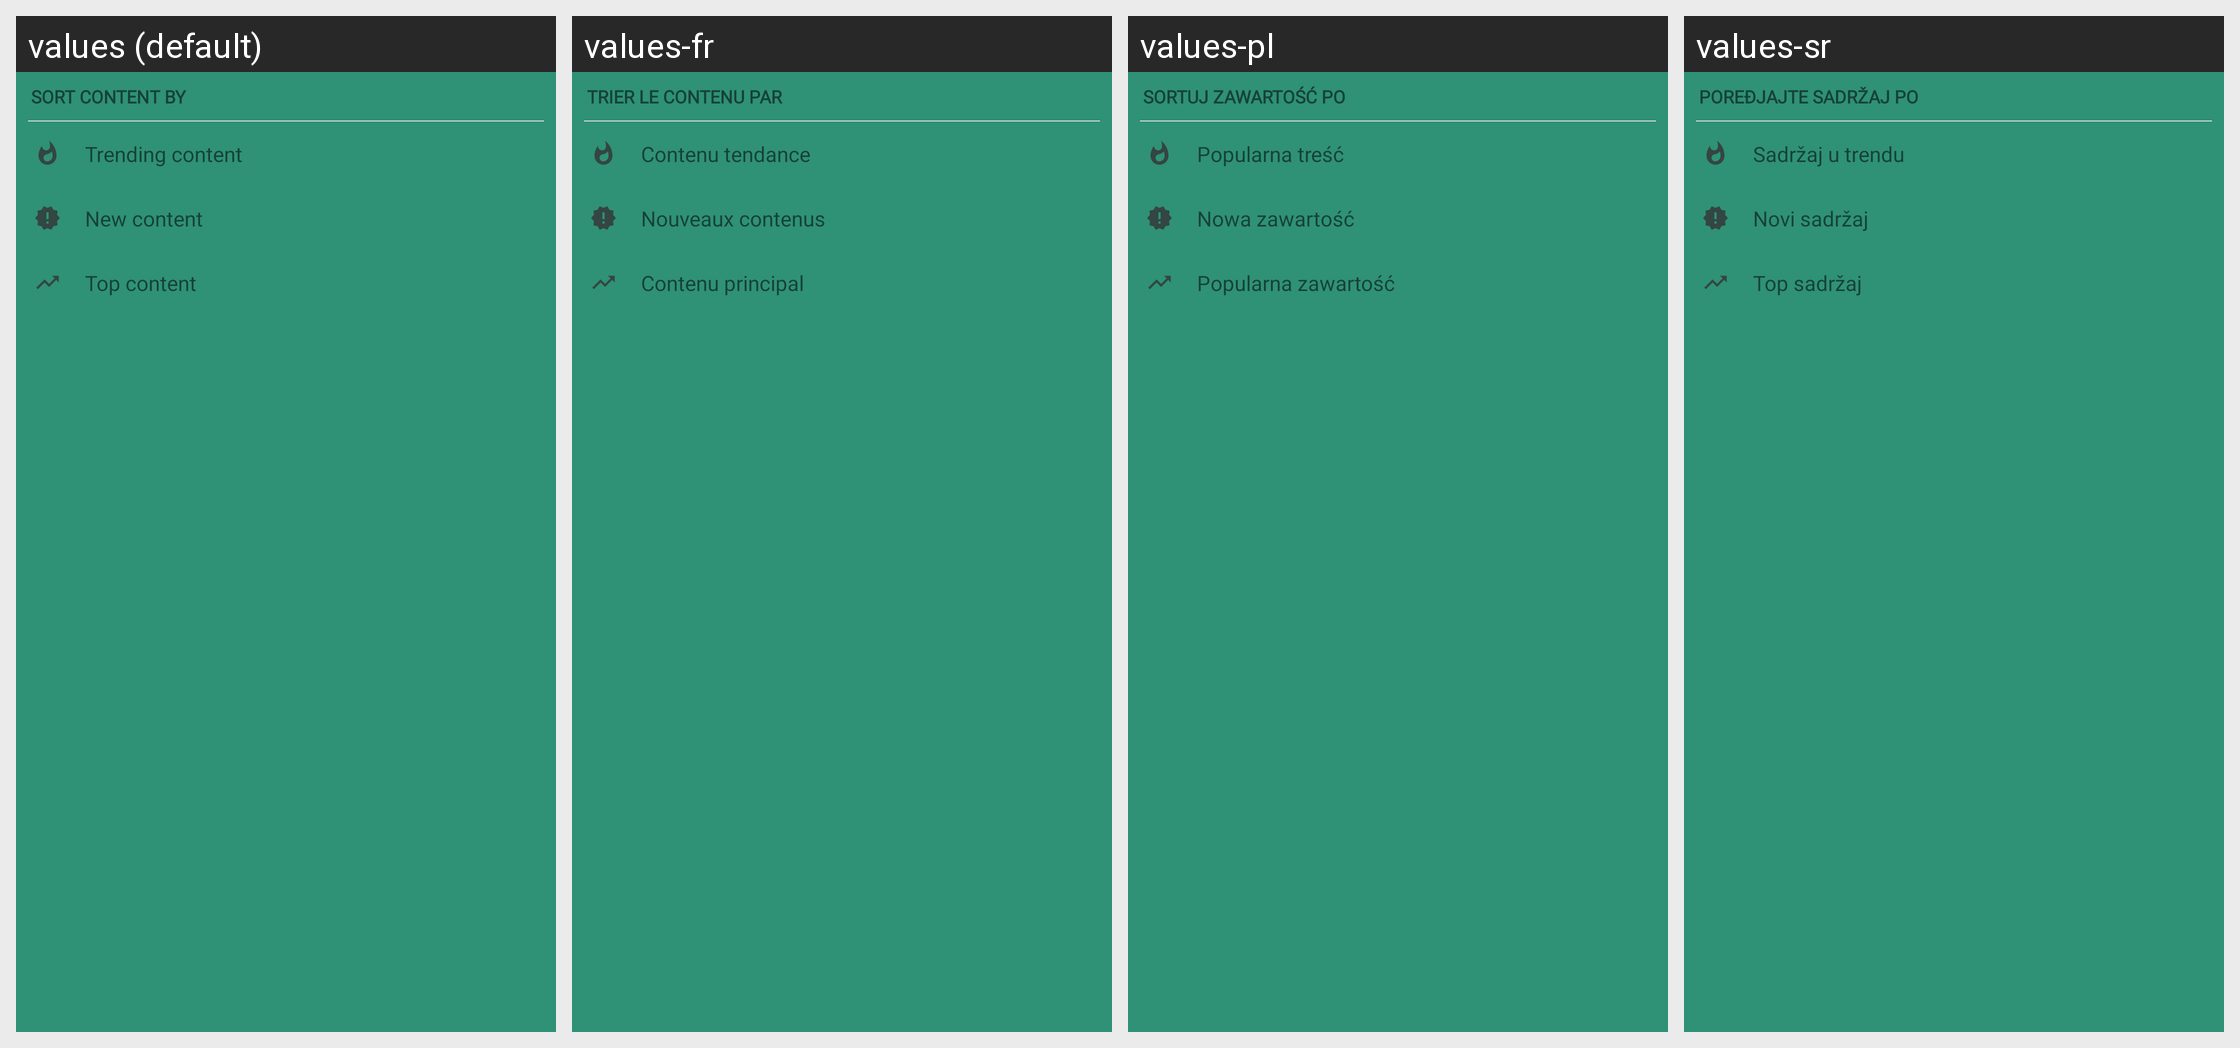

This grid shows one Android layout under several languages. Give, for every string resource on the screen, its name, the default text and each shown locale's text.
Android screen res/layout/dialog_content_sort.xml rendered under 4 locales, left to right: values (default), values-fr, values-pl, values-sr. Device: Nexus 5 (rendered at 1080×1920; each locale shown at half size, 540×960, under a caption strip naming it); theme AppTheme.
Other locales in the repository, not shown: values-af, values-ca, values-de, values-es, values-et, values-fi, values-gu, values-he, values-hi, values-id, values-it, values-jv, values-ms, values-nl, values-pt, values-pt-rBR, values-ro, values-ru, values-tr, values-uk, values-vi, values-zh-rTW.
Strings drawn on this screen, with the default value and each locale's value (text and hints the layout hard-codes, and strings that could not be matched under every locale, appear in the picture but are not listed):

sort_content_by
  values: Sort content by
  values-fr: Trier le contenu par
  values-pl: Sortuj zawartość po
  values-sr: Poređjajte sadržaj po

trending_content
  values: Trending content
  values-fr: Contenu tendance
  values-pl: Popularna treść
  values-sr: Sadržaj u trendu

new_content
  values: New content
  values-fr: Nouveaux contenus
  values-pl: Nowa zawartość
  values-sr: Novi sadržaj

top_content
  values: Top content
  values-fr: Contenu principal
  values-pl: Popularna zawartość
  values-sr: Top sadržaj
